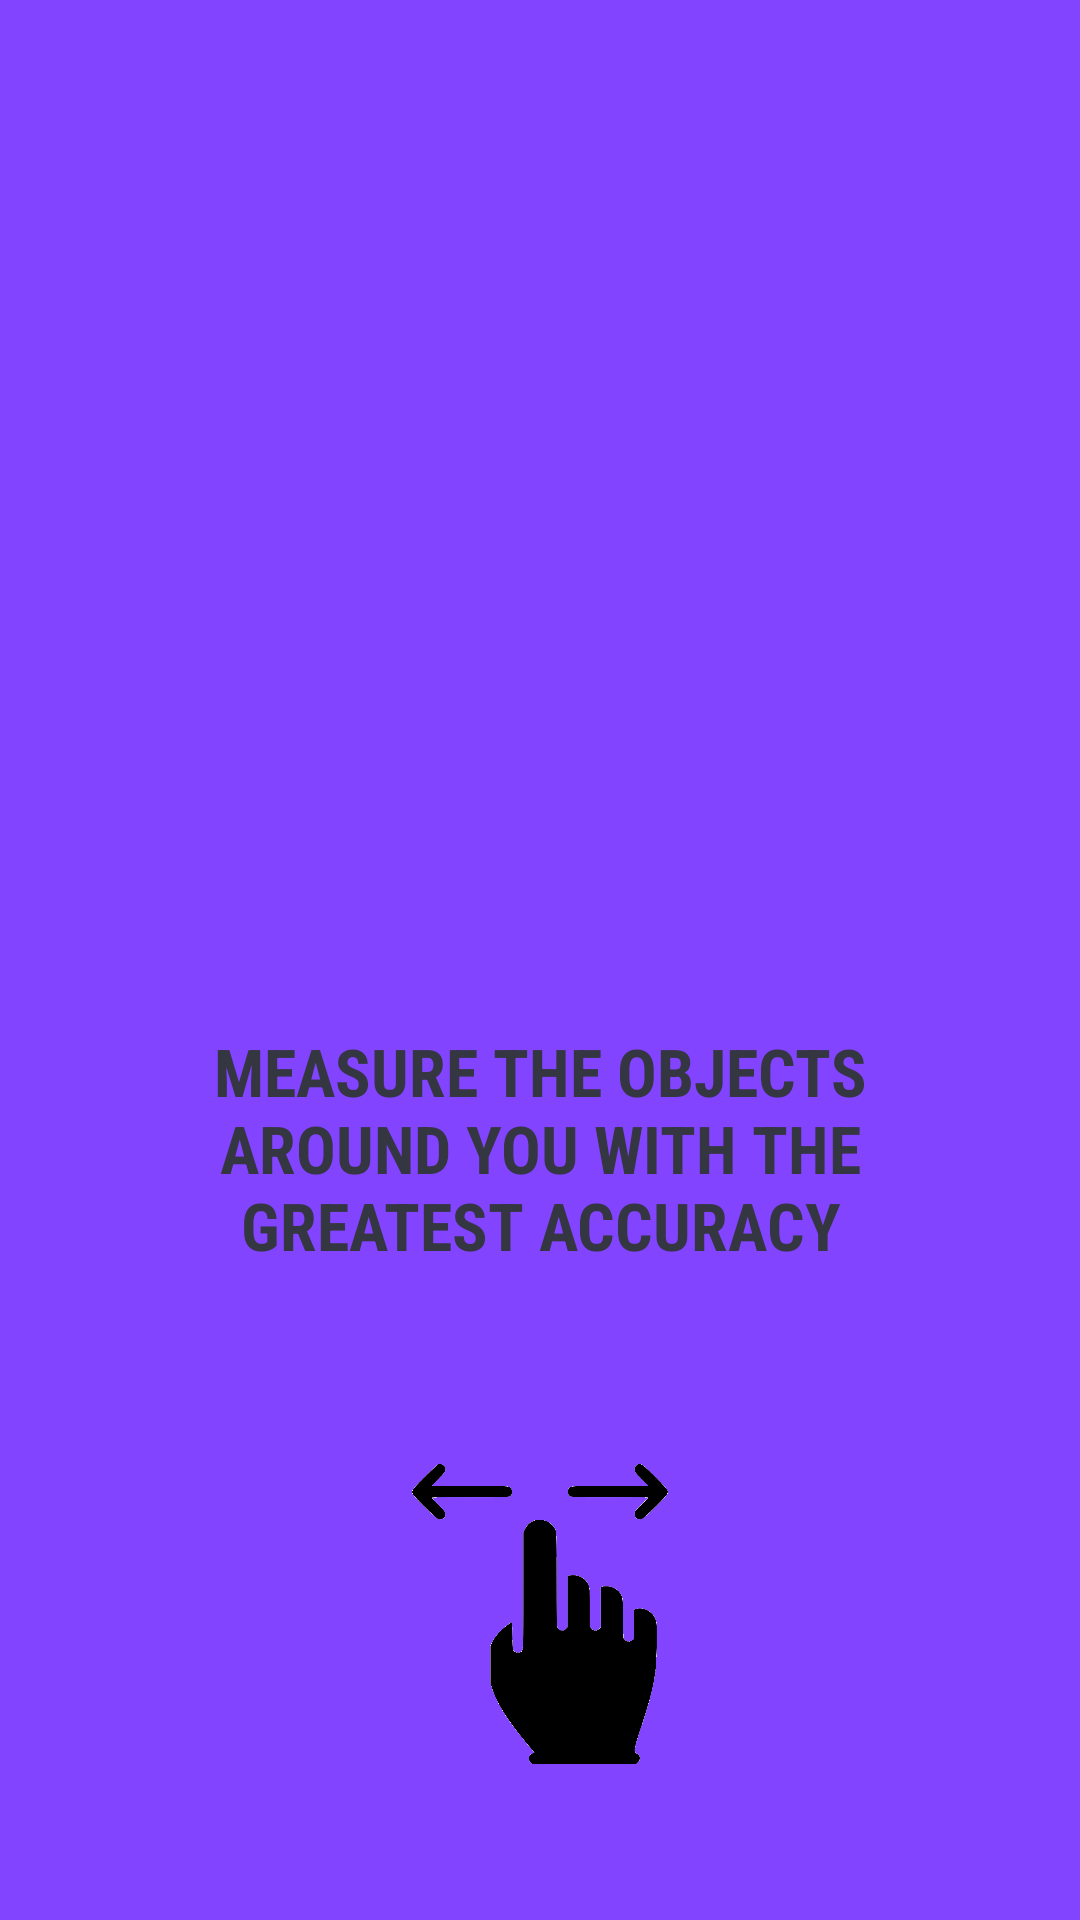

Layout XML and referenced resources for this Android screen:
<!-- AndroidManifest.xml: application theme AppTheme -->
<!-- res/layout/intro_first_view.xml -->
<?xml version="1.0" encoding="utf-8"?>
<LinearLayout xmlns:android="http://schemas.android.com/apk/res/android"
    xmlns:app="http://schemas.android.com/apk/res-auto"
    android:layout_width="match_parent"
    android:layout_height="match_parent"
    android:layout_weight="100"
    android:background="@color/FirstIntroSlide"
    android:orientation="vertical"
    android:weightSum="100">

    <ImageView
        android:id="@+id/imageView"
        android:layout_width="match_parent"
        android:layout_height="200dp"
        android:layout_gravity="center"
        android:layout_weight="30"
        android:paddingTop="50dp"
        app:srcCompat="@mipmap/measuring_logo" />

    <TextView
        android:id="@+id/readme"
        android:layout_width="match_parent"
        android:layout_height="wrap_content"
        android:layout_weight="50"
        android:fontFamily="sans-serif-condensed"
        android:gravity="center"
        android:paddingLeft="40dp"
        android:paddingRight="40dp"
        android:text="@string/presents_first_slide"
        android:textAllCaps="true"
        android:textColor="@color/navigation_bar_background"
        android:textSize="22sp"
        android:textStyle="bold"
        android:typeface="normal" />

    <LinearLayout
        android:layout_width="match_parent"
        android:layout_height="wrap_content"
        android:layout_weight="30"
        android:orientation="horizontal"
        android:weightSum="100">

        <ImageView
            android:id="@+id/imageView6"
            android:layout_width="match_parent"
            android:layout_height="100dp"
            android:layout_weight="60"
            app:srcCompat="@drawable/swipe_sprite" />

    </LinearLayout>

</LinearLayout>
<!-- resources referenced by this layout -->
<resources>
  <color name="FirstIntroSlide">#8244ff</color>
  <color name="navigation_bar_background">#343642</color>
  <!-- drawable swipe_sprite: png bitmap (drawable, 30890 bytes) -->
  <string name="presents_first_slide">Measure the objects around you with the greatest accuracy</string>
  <style name="AppTheme" parent="Theme.AppCompat.Light">
          
          <item name="colorPrimary">@color/colorPrimary</item>
          <item name="colorPrimaryDark">@color/colorPrimaryDark</item>
          <item name="colorAccent">@color/colorAccent</item>
          <item name="colorControlActivated">@color/colorPrimaryDark</item>
          <item name="colorControlHighlight">@color/colorPrimary</item>
      </style>
  <color name="colorPrimary">#638ca1</color>
  <color name="colorPrimaryDark">#558096</color>
  <color name="colorAccent">#ff4081</color>
</resources>
